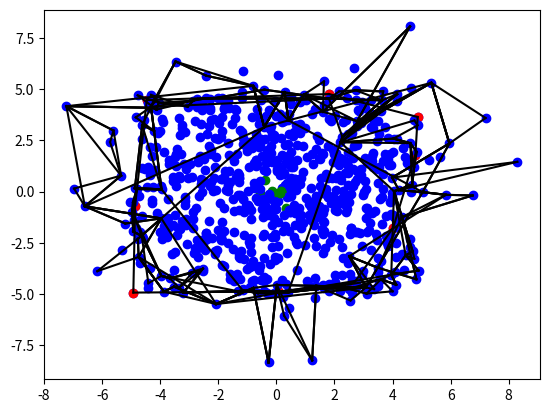

Source code (Python):
########################################################################################################################
# Code Written By: Michael MacKenzie, Date: 10/2/2018


########################################################################################################################
# Question 1 & Question 2

import random
import matplotlib.pyplot as plt
import math
import numpy

convexHull = []


# Generates n random points uniformly around the origin.
def uniformpoints(n):
    a = [0] * n
    for i in range(n):
        a[i] = [0] * 2
        a[i][0] = random.uniform(-5, 5)
        a[i][1] = random.uniform(-5, 5)
    for j in range(len(a)):
        plt.scatter(a[j][0], a[j][1], color='b')
    return a


# Generates n random points around the origin as per a gaussian distribution.
def gaussianpoints(n):
    a = [0] * n
    for i in range(n):
        a[i] = [0] * 2
        a[i][0] = random.gauss(0, 2.5)
        a[i][1] = random.gauss(0, 2.5)
    for j in range(len(a)):
        plt.scatter(a[j][0], a[j][1], color='b')
    return a


# Given a line joined by S & T, determines the farthest point away from it in the set 'a'.
def farthestpoint(S, T, a):
    max = 0
    max_point = S
    for i in range(len(a)):
        area = abs((S[0] - a[i][0]) * (T[1] - S[1]) - (S[0] - T[0]) * (a[i][1] - S[1]))
        if area > max:
            max = area
            max_point = a[i]
    return max_point


# Initial function call, it determines the right and left most points, then divides the original set 'a' into points on
# the left side and points on the right side.  This is then fed into subhull.
def quickhull(a):
    global convexHull
    leftval = [0,0]
    rightval = [0,0]
    left_list = []
    right_list = []
    for i in range(len(a)):
        if a[i][0] < leftval[0]:
            leftval = a[i]
        if a[i][0] > rightval[0]:
            rightval = a[i]
    convexHull.append(leftval)
    convexHull.append(rightval)
    for j in range(len(a)):
        if (a[j][1] - leftval[1]) * (rightval[0] - leftval[0]) - (rightval[1] - leftval[1]) * (a[j][0] - leftval[0]) > 0:
            right_list.append(a[j])
        else:
            left_list.append(a[j])
    subhull(right_list, leftval, rightval)
    subhull(left_list, rightval, leftval)


# Given a line formed by points P and Q, and a set 'a', using farthest point, this function determines the farthest
# point from the line and then recursively calls this for the lines formed by the original points linked to new point C.
def subhull(a, P, Q):
    global convexHull
    s1 = []
    s2 = []
    if len(a) == 0:
        return
    C = farthestpoint(P, Q, a)
    convexHull.append(C)
    if isinstance(a[0], list) != 1:
        if (a[1] - P[1]) * (C[0] - P[0]) - (C[1] - P[1]) * (a[0] - P[0]) > 0:
            s1.append(a)
        elif (a[1] - C[1]) * (Q[0] - C[0]) - (Q[1] - C[1]) * (a[0] - C[0]) > 0:
            s2.append(a)
    elif isinstance(a[0], list) == 1:
        for i in range(len(a)):
            if (a[i][1] - P[1]) * (C[0] - P[0]) - (C[1] - P[1]) * (a[i][0] - P[0]) > 0:
                s1.append(a[i])
            elif (a[i][1] - C[1]) * (Q[0] - C[0]) - (Q[1] - C[1]) * (a[i][0] - C[0]) > 0:
                s2.append(a[i])
    subhull(s1, P, C)
    subhull(s2, C, Q)


# Given a set of points (convex), this function sorts these points in order of polar angle, then using a shoestring
# style algorithm determines the area of the n-gon.
def hullarea(hullpoints):
    comx = 0
    comy = 0
    sortedhull = []
    for i in range(len(hullpoints)):
        comx += hullpoints[i][0]
    comx = comx/len(hullpoints)
    for i in range(len(hullpoints)):
        comy += hullpoints[i][1]
    comy = comy/len(hullpoints)
    plt.scatter(comx, comy, color='g')
    for x, y in hullpoints:
        an = (math.atan2(y - comy, x - comx) + 2.0 * math.pi) % (2.0 * math.pi)
        sortedhull.append((x, y, an))
    sortedhull.sort(key = lambda tup: tup[2])
    newsortedhull = numpy.array(sortedhull)[:, 0:2]
    area = 0.0
    for i in range(len(newsortedhull)):
        j = (i + 1) % (len(newsortedhull))
        area += newsortedhull[i][0] * newsortedhull[j][1]
        area -= newsortedhull[j][0] * newsortedhull[i][1]
    area = abs(area) / 2.0
    for i in range(1, len(newsortedhull)):
        plt.plot([newsortedhull[i-1][0], newsortedhull[i][0]], [newsortedhull[i-1][1], newsortedhull[i][1]], 'k-')
    plt.plot([newsortedhull[len(newsortedhull)-1][0], newsortedhull[0][0]], [newsortedhull[len(newsortedhull)-1][1],
                                                                             newsortedhull[0][1]], 'k-')
    return area


# This is a set of running code. ###################################################
points = uniformpoints(50)
print(points)
quickhull(points)
numconvexHull = numpy.array(convexHull)
print("Points in convex hull: ")
print(numconvexHull)
for k in range(len(numconvexHull)):  # This plots the convex hull points in a new colour and links them together.
    plt.scatter(numconvexHull[k][0], numconvexHull[k][1], color='r')
totalhullarea = hullarea(numconvexHull)
print("The area of the hull is: ", totalhullarea)
plt.show()
# End running code ##################################################################


# TEST SPOT #########################################################################
convexHull = []
for i in range(10, 111, 20):
    print(i)
    points = uniformpoints(i)
    quickhull(points)
    numconvexHull = numpy.array(convexHull)
    totalhullarea = hullarea(numconvexHull)
    ratio = totalhullarea/i
    print("ratio is: ", ratio)


# TEST SPOT #########################################################################
convexHull = []
for i in range(10, 111, 20):
    print(i)
    points = gaussianpoints(i)
    quickhull(points)
    numconvexHull = numpy.array(convexHull)
    totalhullarea = hullarea(numconvexHull)
    ratio = totalhullarea/i
    print("ratio is: ", ratio)